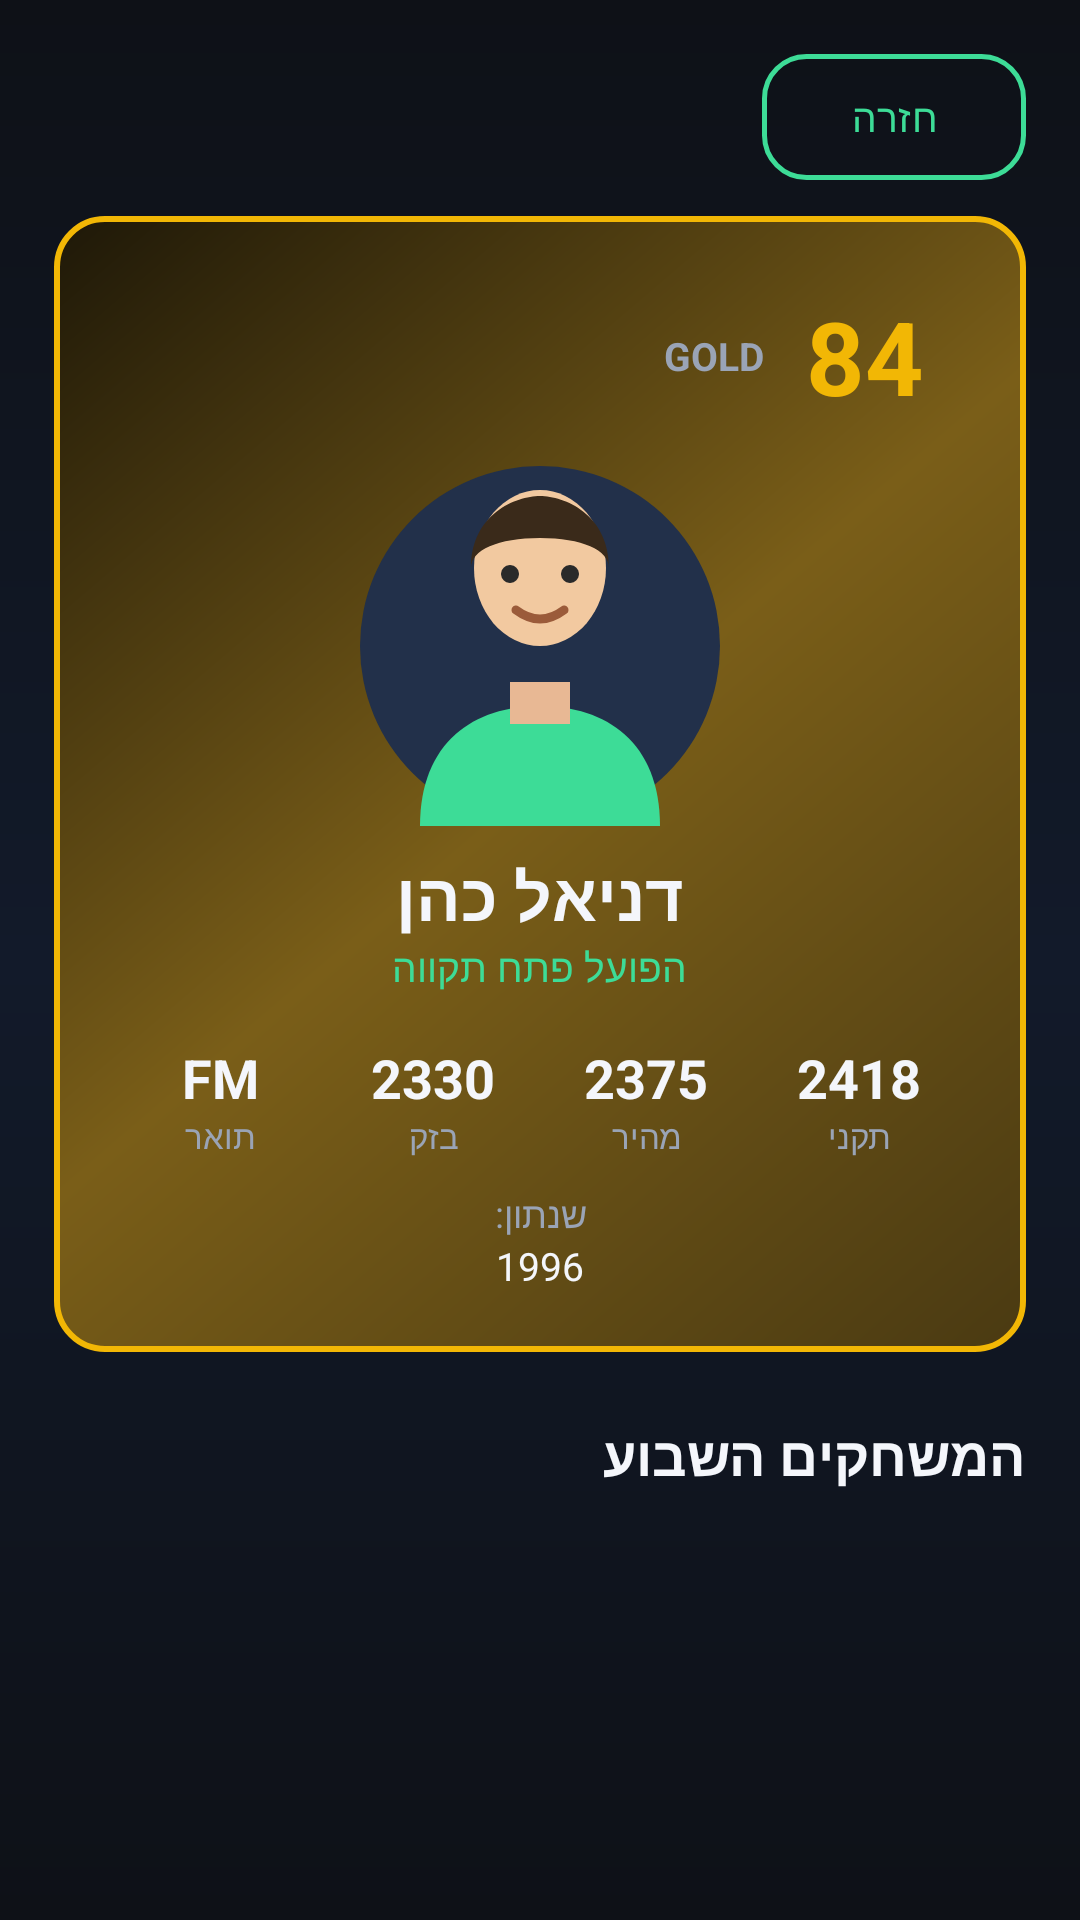

Here is an Android app screen rendered from its layout file. Give the layout XML and the strings, colors and styles it references.
<!-- AndroidManifest.xml: application theme Theme.FantasyChess -->
<!-- res/layout/activity_player_detail.xml -->
<?xml version="1.0" encoding="utf-8"?>
<ScrollView xmlns:android="http://schemas.android.com/apk/res/android"
    android:layout_width="match_parent"
    android:layout_height="match_parent"
    android:background="@drawable/bg_gradient"
    android:fillViewport="true">

    <LinearLayout
        android:layout_width="match_parent"
        android:layout_height="wrap_content"
        android:layoutDirection="rtl"
        android:orientation="vertical"
        android:padding="18dp">

        <Button
            android:id="@+id/btnBack"
            android:layout_width="wrap_content"
            android:layout_height="42dp"
            android:background="@drawable/btn_outline"
            android:paddingHorizontal="18dp"
            android:text="@string/back"
            android:textColor="@color/accent"
            android:textSize="13sp" />

        
        <LinearLayout
            android:id="@+id/cardFrame"
            android:layout_width="match_parent"
            android:layout_height="wrap_content"
            android:layout_marginTop="12dp"
            android:background="@drawable/card_frame_gold"
            android:gravity="center_horizontal"
            android:orientation="vertical"
            android:padding="20dp">

            <LinearLayout
                android:layout_width="match_parent"
                android:layout_height="wrap_content"
                android:gravity="center_vertical"
                android:orientation="horizontal">

                <TextView
                    android:id="@+id/rating"
                    android:layout_width="wrap_content"
                    android:layout_height="wrap_content"
                    android:background="@drawable/rating_badge_bg"
                    android:paddingHorizontal="14dp"
                    android:paddingVertical="4dp"
                    android:text="84"
                    android:textColor="@color/tier_gold"
                    android:textSize="34sp"
                    android:textStyle="bold" />

                <TextView
                    android:id="@+id/tier"
                    android:layout_width="0dp"
                    android:layout_height="wrap_content"
                    android:layout_weight="1"
                    android:gravity="end"
                    android:text="GOLD"
                    android:textColor="@color/text_secondary"
                    android:textSize="13sp"
                    android:textStyle="bold" />
            </LinearLayout>

            <ImageView
                android:id="@+id/avatar"
                android:layout_width="120dp"
                android:layout_height="120dp"
                android:layout_marginTop="10dp"
                android:src="@drawable/avatar_boy" />

            <TextView
                android:id="@+id/name"
                android:layout_width="wrap_content"
                android:layout_height="wrap_content"
                android:layout_marginTop="8dp"
                android:text="דניאל כהן"
                android:textColor="@color/text_primary"
                android:textSize="22sp"
                android:textStyle="bold" />

            <TextView
                android:id="@+id/club"
                android:layout_width="wrap_content"
                android:layout_height="wrap_content"
                android:text="הפועל פתח תקווה"
                android:textColor="@color/accent"
                android:textSize="13sp" />

            
            <LinearLayout
                android:layout_width="match_parent"
                android:layout_height="wrap_content"
                android:layout_marginTop="16dp"
                android:orientation="horizontal"
                android:weightSum="4">

                <LinearLayout style="@style/StatColumn">
                    <TextView style="@style/StatValue" android:id="@+id/ratingStandard" android:text="2418" />
                    <TextView style="@style/StatLabel" android:text="@string/rating_standard" />
                </LinearLayout>

                <LinearLayout style="@style/StatColumn">
                    <TextView style="@style/StatValue" android:id="@+id/ratingRapid" android:text="2375" />
                    <TextView style="@style/StatLabel" android:text="@string/rating_rapid" />
                </LinearLayout>

                <LinearLayout style="@style/StatColumn">
                    <TextView style="@style/StatValue" android:id="@+id/ratingBlitz" android:text="2330" />
                    <TextView style="@style/StatLabel" android:text="@string/rating_blitz" />
                </LinearLayout>

                <LinearLayout style="@style/StatColumn">
                    <TextView style="@style/StatValue" android:id="@+id/title" android:text="FM" />
                    <TextView style="@style/StatLabel" android:text="תואר" />
                </LinearLayout>
            </LinearLayout>

            <TextView
                android:layout_width="wrap_content"
                android:layout_height="wrap_content"
                android:layout_marginTop="10dp"
                android:text="שנתון:"
                android:textColor="@color/text_secondary"
                android:textSize="12sp" />

            <TextView
                android:id="@+id/birthYear"
                android:layout_width="wrap_content"
                android:layout_height="wrap_content"
                android:text="1996"
                android:textColor="@color/text_primary"
                android:textSize="13sp" />
        </LinearLayout>

        
        <TextView
            android:id="@+id/gamesHeader"
            android:layout_width="match_parent"
            android:layout_height="wrap_content"
            android:layout_marginTop="22dp"
            android:layout_marginBottom="10dp"
            android:text="@string/games_this_week"
            android:textColor="@color/text_primary"
            android:textSize="18sp"
            android:textStyle="bold" />

        <LinearLayout
            android:id="@+id/gamesContainer"
            android:layout_width="match_parent"
            android:layout_height="wrap_content"
            android:orientation="vertical" />

        <TextView
            android:id="@+id/noGames"
            android:layout_width="match_parent"
            android:layout_height="wrap_content"
            android:gravity="center"
            android:padding="20dp"
            android:text="@string/no_games"
            android:textColor="@color/text_secondary"
            android:textSize="14sp"
            android:visibility="gone" />
    </LinearLayout>
</ScrollView>
<!-- resources referenced by this layout -->
<resources>
  <color name="accent">#3DDC97</color>
  <color name="text_primary">#F4F6FB</color>
  <color name="text_secondary">#9AA4B6</color>
  <color name="tier_gold">#F2B705</color>
  <!-- drawable bg_gradient (drawable) -->
  <?xml version="1.0" encoding="utf-8"?>
  <shape xmlns:android="http://schemas.android.com/apk/res/android" android:shape="rectangle">
      <gradient
          android:angle="270"
          android:startColor="#0E1117"
          android:centerColor="#121A2A"
          android:endColor="#0E1117"
          android:type="linear" />
  </shape>
  <!-- drawable btn_outline (drawable) -->
  <?xml version="1.0" encoding="utf-8"?>
  <shape xmlns:android="http://schemas.android.com/apk/res/android" android:shape="rectangle">
      <solid android:color="#00000000" />
      <stroke android:width="1.5dp" android:color="#3DDC97" />
      <corners android:radius="14dp" />
  </shape>
  <!-- drawable card_frame_gold (drawable) -->
  <?xml version="1.0" encoding="utf-8"?>
  <shape xmlns:android="http://schemas.android.com/apk/res/android" android:shape="rectangle">
      <gradient
          android:angle="135"
          android:startColor="#4A3A12"
          android:centerColor="#7A5E18"
          android:endColor="#1E1808"
          android:type="linear" />
      <stroke android:width="2dp" android:color="@color/tier_gold" />
      <corners android:radius="16dp" />
  </shape>
  <string name="back">חזרה</string>
  <string name="games_this_week">המשחקים השבוע</string>
  <string name="no_games">אין משחקים רשומים לשבוע זה</string>
  <string name="rating_blitz">בזק</string>
  <string name="rating_rapid">מהיר</string>
  <string name="rating_standard">תקני</string>
  <style name="StatColumn">
          <item name="android:layout_width">0dp</item>
          <item name="android:layout_height">wrap_content</item>
          <item name="android:layout_weight">1</item>
          <item name="android:orientation">vertical</item>
          <item name="android:gravity">center_horizontal</item>
      </style>
  <style name="StatLabel">
          <item name="android:layout_width">wrap_content</item>
          <item name="android:layout_height">wrap_content</item>
          <item name="android:textColor">@color/text_secondary</item>
          <item name="android:textSize">11sp</item>
      </style>
  <style name="StatValue">
          <item name="android:layout_width">wrap_content</item>
          <item name="android:layout_height">wrap_content</item>
          <item name="android:textColor">@color/text_primary</item>
          <item name="android:textSize">18sp</item>
          <item name="android:textStyle">bold</item>
      </style>
  <style name="Theme.FantasyChess" parent="Theme.Material3.Dark.NoActionBar">
          <item name="colorPrimary">@color/accent</item>
          <item name="colorOnPrimary">@color/black</item>
          <item name="colorSecondary">@color/accent_dark</item>
          <item name="android:colorBackground">@color/bg_dark</item>
          <item name="colorSurface">@color/bg_surface</item>
          <item name="android:statusBarColor">@color/bg_dark</item>
          <item name="android:windowLightStatusBar">false</item>
      </style>
  <color name="black">#FF000000</color>
  <color name="accent_dark">#1F7A5A</color>
  <color name="bg_dark">#0E1117</color>
  <color name="bg_surface">#171C26</color>
</resources>
